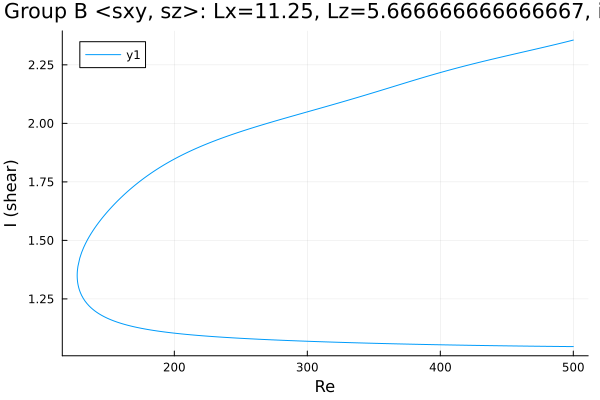

Source data for this figure (header and first rows):
Re, shear
500.0, 1.046
498.6, 1.046
497.2, 1.046
495.8, 1.046
494.4, 1.046
493, 1.047
491.5, 1.047
490.1, 1.047
488.7, 1.047
487.3, 1.047
485.9, 1.047
484.5, 1.047
483.1, 1.047
481.7, 1.047
480.2, 1.047
478.8, 1.047
477.4, 1.047
476, 1.048
474.6, 1.048
473.2, 1.048
471.8, 1.048
470.3, 1.048
468.9, 1.048
467.5, 1.048
466.1, 1.048
464.7, 1.048
463.3, 1.048
461.9, 1.048
460.4, 1.049
459, 1.049
457.6, 1.049
456.2, 1.049
454.8, 1.049
453.4, 1.049
452, 1.049
450.5, 1.049
449.1, 1.049
447.7, 1.049
446.3, 1.05
444.9, 1.05
443.5, 1.05
442.1, 1.05
440.6, 1.05
439.2, 1.05
438.4, 1.05
437, 1.05
435.6, 1.05
434.2, 1.051
432.8, 1.051
431.4, 1.051
429.9, 1.051
428.5, 1.051
427.1, 1.051
425.7, 1.051
424.3, 1.051
422.9, 1.052
421.5, 1.052
420, 1.052
418.6, 1.052
417.2, 1.052
... 537 more rows
